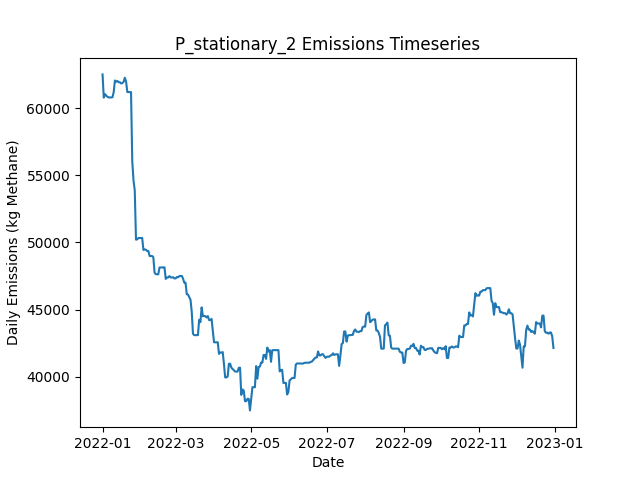

Source data for this figure (header and first rows):
Date, Daily Emissions (Kg Methane), Daily Mitigable Emissions (Kg Methane), Daily Non-Mitigable Emissions (Kg Methan…, Daily Cost ($), Active Leaks, New Leaks, Leaks Repaired, Leaks Naturally Repaired, Leaks Tagged, Daily Repair Cost ($), Daily Natural Repair Cost ($), stationary Deployment Cost ($), stationary Sites flagged for Follow-Up, stationary Leaks tagged for repair, stationary Sites Visited, stationary Travel Time (Minutes), stationary Survey Time (Minutes), OGI_FU Deployment Cost ($), OGI_FU Sites flagged for Follow-Up, OGI_FU Leaks tagged for repair, OGI_FU Sites Visited, OGI_FU Travel Time (Minutes), OGI_FU Survey Time (Minutes)
2022-01-01, 62508, 11566, 50941, 6030, 390, 391, 0, 1, 0.00000, 0.00000, 200, 6030, 0, , 10, 0, 0, 0.00000, , 0, 0, 0, 0
2022-01-02, 60777, 11563, 49213, 30, 387, 0, 0, 1, 0.00000, 0.00000, 200, 30, 0, , 10, 0, 0, 0.00000, , 0, 0, 0, 0
2022-01-03, 61038, 11531, 49507, 30, 387, 2, 0, 2, 0.00000, 0.00000, 400, 30, 0, , 10, 0, 0, 0.00000, , 0, 0, 0, 0
2022-01-04, 60924, 11503, 49421, 30, 385, 0, 0, 1, 0.00000, 0.00000, 200, 30, 0, , 10, 0, 0, 0.00000, , 0, 0, 0, 0
2022-01-05, 60837, 11503, 49334, 30, 384, 0, 0, 0, 0.00000, 0.00000, 0.00000, 30, 0, , 10, 0, 0, 0.00000, , 0, 0, 0, 0
2022-01-06, 60795, 11461, 49334, 30, 385, 2, 0, 1, 0.00000, 0.00000, 200, 30, 0, , 10, 0, 0, 0.00000, , 0, 0, 0, 0
2022-01-07, 60791, 11457, 49334, 30, 384, 0, 0, 1, 0.00000, 0.00000, 200, 30, 0, , 10, 0, 0, 0.00000, , 0, 0, 0, 0
2022-01-08, 60791, 11457, 49334, 30, 384, 0, 0, 0, 0.00000, 0.00000, 0.00000, 30, 0, , 10, 0, 0, 0.00000, , 0, 0, 0, 0
2022-01-09, 60807, 11472, 49334, 30, 385, 1, 0, 0, 0.00000, 0.00000, 0.00000, 30, 0, , 10, 0, 0, 0.00000, , 0, 0, 0, 0
2022-01-10, 61190, 11855, 49334, 1030, 385, 1, 0, 1, 84, 0.00000, 200, 30, 10, , 10, 0, 0, 1000, , 84, 3, 120, 360
2022-01-11, 62054, 11855, 50198, 1030, 386, 1, 0, 0, 70, 0.00000, 0.00000, 30, 0, , 10, 0, 0, 1000, , 70, 3, 120, 360
2022-01-12, 61964, 11869, 50095, 1030, 387, 2, 0, 0, 67, 0.00000, 0.00000, 30, 0, , 10, 0, 0, 1000, , 67, 3, 120, 360
2022-01-13, 62021, 11926, 50095, 530, 389, 2, 0, 0, 23, 0.00000, 0.00000, 30, 0, , 10, 0, 0, 500, , 23, 1, 30, 120
2022-01-14, 61921, 11930, 49991, 30, 390, 2, 0, 0, 0.00000, 0.00000, 0.00000, 30, 0, , 10, 0, 0, 0.00000, , 0, 0, 0, 0
2022-01-15, 61921, 11930, 49991, 30, 390, 0, 0, 0, 0.00000, 0.00000, 0.00000, 30, 0, , 10, 0, 0, 0.00000, , 0, 0, 0, 0
2022-01-16, 61835, 11930, 49905, 30, 389, 0, 0, 0, 0.00000, 0.00000, 0.00000, 30, 0, , 10, 0, 0, 0.00000, , 0, 0, 0, 0
2022-01-17, 61860, 11956, 49905, 30, 390, 1, 0, 0, 0.00000, 0.00000, 0.00000, 30, 0, , 10, 0, 0, 0.00000, , 0, 0, 0, 0
2022-01-18, 61960, 12055, 49905, 30, 391, 1, 0, 0, 0.00000, 0.00000, 0.00000, 30, 0, , 10, 0, 0, 0.00000, , 0, 0, 0, 0
2022-01-19, 62260, 12062, 50198, 1030, 393, 2, 0, 0, 70, 0.00000, 0.00000, 30, 10, , 10, 0, 0, 1000, , 70, 3, 120, 360
2022-01-20, 61971, 12066, 49905, 1030, 393, 2, 0, 0, 87, 0.00000, 0.00000, 30, 0, , 10, 0, 0, 1000, , 87, 3, 120, 360
2022-01-21, 61191, 12150, 49041, 1030, 394, 2, 0, 0, 71, 0.00000, 0.00000, 30, 0, , 10, 0, 0, 1000, , 71, 3, 120, 360
2022-01-22, 61191, 12150, 49041, 530, 395, 1, 0, 0, 23, 0.00000, 0.00000, 30, 0, , 10, 0, 0, 500, , 23, 1, 30, 120
2022-01-23, 61191, 12150, 49041, 30, 395, 0, 0, 0, 0.00000, 0.00000, 0.00000, 30, 0, , 10, 0, 0, 0.00000, , 0, 0, 0, 0
2022-01-24, 61191, 12151, 49041, 30, 395, 1, 0, 1, 0.00000, 0.00000, 200, 30, 0, , 10, 0, 0, 0.00000, , 0, 0, 0, 0
2022-01-25, 56020, 6979, 49041, 15430, 318, 0, 77, 0, 0.00000, 15400, 0.00000, 30, 0, , 10, 0, 0, 0.00000, , 0, 0, 0, 0
2022-01-26, 54611, 5570, 49041, 12230, 258, 1, 61, 0, 0.00000, 12200, 0.00000, 30, 0, , 10, 0, 0, 0.00000, , 0, 0, 0, 0
2022-01-27, 53875, 3970, 49905, 11230, 204, 2, 56, 0, 0.00000, 11200, 0.00000, 30, 0, , 10, 0, 0, 0.00000, , 0, 0, 0, 0
2022-01-28, 50206, 301.4, 49905, 5230, 183, 0, 21, 0, 15, 4200, 0.00000, 30, 10, , 10, 0, 0, 1000, , 15, 3, 120, 360
2022-01-29, 50227, 322.8, 49905, 1030, 184, 1, 0, 0, 20, 0.00000, 0.00000, 30, 0, , 10, 0, 0, 1000, , 20, 3, 120, 360
2022-01-30, 50331, 322.8, 50008, 1030, 185, 1, 0, 0, 17, 0.00000, 0.00000, 30, 0, , 10, 0, 0, 1000, , 17, 3, 120, 360
2022-01-31, 50331, 322.8, 50008, 530, 185, 0, 0, 0, 6, 0.00000, 0.00000, 30, 0, , 10, 0, 0, 500, , 6, 1, 30, 120
2022-02-01, 50331, 322.8, 50008, 30, 185, 0, 0, 0, 0.00000, 0.00000, 0.00000, 30, 0, , 10, 0, 0, 0.00000, , 0, 0, 0, 0
2022-02-02, 50331, 322.8, 50008, 30, 185, 0, 0, 0, 0.00000, 0.00000, 0.00000, 30, 0, , 10, 0, 0, 0.00000, , 0, 0, 0, 0
2022-02-03, 49439, 294.5, 49144, 430, 182, 0, 2, 0, 0.00000, 400, 0.00000, 30, 0, , 10, 0, 0, 0.00000, , 0, 0, 0, 0
2022-02-04, 49474, 243.6, 49231, 630, 180, 1, 3, 0, 0.00000, 600, 0.00000, 30, 0, , 10, 0, 0, 0.00000, , 0, 0, 0, 0
2022-02-05, 49460, 229.3, 49231, 230, 179, 0, 1, 0, 0.00000, 200, 0.00000, 30, 0, , 10, 0, 0, 0.00000, , 0, 0, 0, 0
2022-02-06, 49361, 129.9, 49231, 1230, 178, 0, 1, 0, 14, 200, 0.00000, 30, 10, , 10, 0, 0, 1000, , 14, 3, 120, 360
2022-02-07, 49366, 134.9, 49231, 1030, 179, 1, 0, 0, 16, 0.00000, 0.00000, 30, 0, , 10, 0, 0, 1000, , 16, 3, 120, 360
2022-02-08, 48990, 139, 48851, 1030, 179, 2, 0, 0, 16, 0.00000, 0.00000, 30, 0, , 10, 0, 0, 1000, , 16, 3, 120, 360
2022-02-09, 48990, 139, 48851, 530, 179, 0, 0, 0, 5, 0.00000, 0.00000, 30, 0, , 10, 0, 0, 500, , 5, 1, 30, 120
2022-02-10, 48990, 139.7, 48851, 30, 180, 1, 0, 0, 0.00000, 0.00000, 0.00000, 30, 0, , 10, 0, 0, 0.00000, , 0, 0, 0, 0
2022-02-11, 48904, 139.7, 48764, 30, 179, 0, 0, 0, 0.00000, 0.00000, 0.00000, 30, 0, , 10, 0, 0, 0.00000, , 0, 0, 0, 0
2022-02-12, 47746, 139.2, 47606, 430, 175, 0, 2, 0, 0.00000, 400, 0.00000, 30, 0, , 10, 0, 0, 0.00000, , 0, 0, 0, 0
2022-02-13, 47639, 32.54, 47606, 830, 171, 0, 4, 0, 0.00000, 800, 0.00000, 30, 0, , 10, 0, 0, 0.00000, , 0, 0, 0, 0
2022-02-14, 47625, 18.71, 47606, 630, 168, 0, 3, 0, 0.00000, 600, 0.00000, 30, 0, , 10, 0, 0, 0.00000, , 0, 0, 0, 0
2022-02-15, 47632, 25.26, 47606, 1030, 169, 1, 0, 0, 13, 0.00000, 0.00000, 30, 10, , 10, 0, 0, 1000, , 13, 3, 120, 360
2022-02-16, 48138, 237.8, 47900, 1030, 174, 6, 0, 0, 16, 0.00000, 0.00000, 30, 0, , 10, 0, 0, 1000, , 16, 3, 120, 360
2022-02-17, 48138, 237.8, 47900, 1030, 174, 0, 0, 0, 14, 0.00000, 0.00000, 30, 0, , 10, 0, 0, 1000, , 14, 3, 120, 360
2022-02-18, 48138, 237.8, 47900, 530, 174, 0, 0, 0, 4, 0.00000, 0.00000, 30, 0, , 10, 0, 0, 500, , 4, 1, 30, 120
2022-02-19, 48138, 237.8, 47900, 30, 174, 0, 0, 0, 0.00000, 0.00000, 0.00000, 30, 0, , 10, 0, 0, 0.00000, , 0, 0, 0, 0
2022-02-20, 48150, 249.9, 47900, 30, 175, 1, 0, 0, 0.00000, 0.00000, 0.00000, 30, 0, , 10, 0, 0, 0.00000, , 0, 0, 0, 0
2022-02-21, 47286, 249.9, 47036, 30, 174, 0, 0, 0, 0.00000, 0.00000, 0.00000, 30, 0, , 10, 0, 0, 0.00000, , 0, 0, 0, 0
2022-02-22, 47394, 461.6, 46932, 30, 175, 2, 0, 0, 0.00000, 0.00000, 0.00000, 30, 0, , 10, 0, 0, 0.00000, , 0, 0, 0, 0
2022-02-23, 47394, 461.6, 46932, 30, 175, 0, 0, 0, 0.00000, 0.00000, 0.00000, 30, 0, , 10, 0, 0, 0.00000, , 0, 0, 0, 0
2022-02-24, 47494, 458.2, 47036, 1430, 175, 2, 2, 0, 16, 400, 0.00000, 30, 10, , 10, 0, 0, 1000, , 16, 3, 120, 360
2022-02-25, 47391, 458.2, 46932, 1030, 174, 0, 0, 0, 17, 0.00000, 0.00000, 30, 0, , 10, 0, 0, 1000, , 17, 3, 120, 360
2022-02-26, 47391, 458.2, 46932, 1030, 174, 0, 0, 0, 14, 0.00000, 0.00000, 30, 0, , 10, 0, 0, 1000, , 14, 3, 120, 360
2022-02-27, 47409, 476.5, 46932, 530, 176, 2, 0, 0, 8, 0.00000, 0.00000, 30, 0, , 10, 0, 0, 500, , 8, 1, 30, 120
2022-02-28, 47323, 493.8, 46829, 30, 177, 2, 0, 0, 0.00000, 0.00000, 0.00000, 30, 0, , 10, 0, 0, 0.00000, , 0, 0, 0, 0
2022-03-01, 47323, 493.8, 46829, 30, 177, 0, 0, 0, 0.00000, 0.00000, 0.00000, 30, 0, , 10, 0, 0, 0.00000, , 0, 0, 0, 0
... 305 more rows
